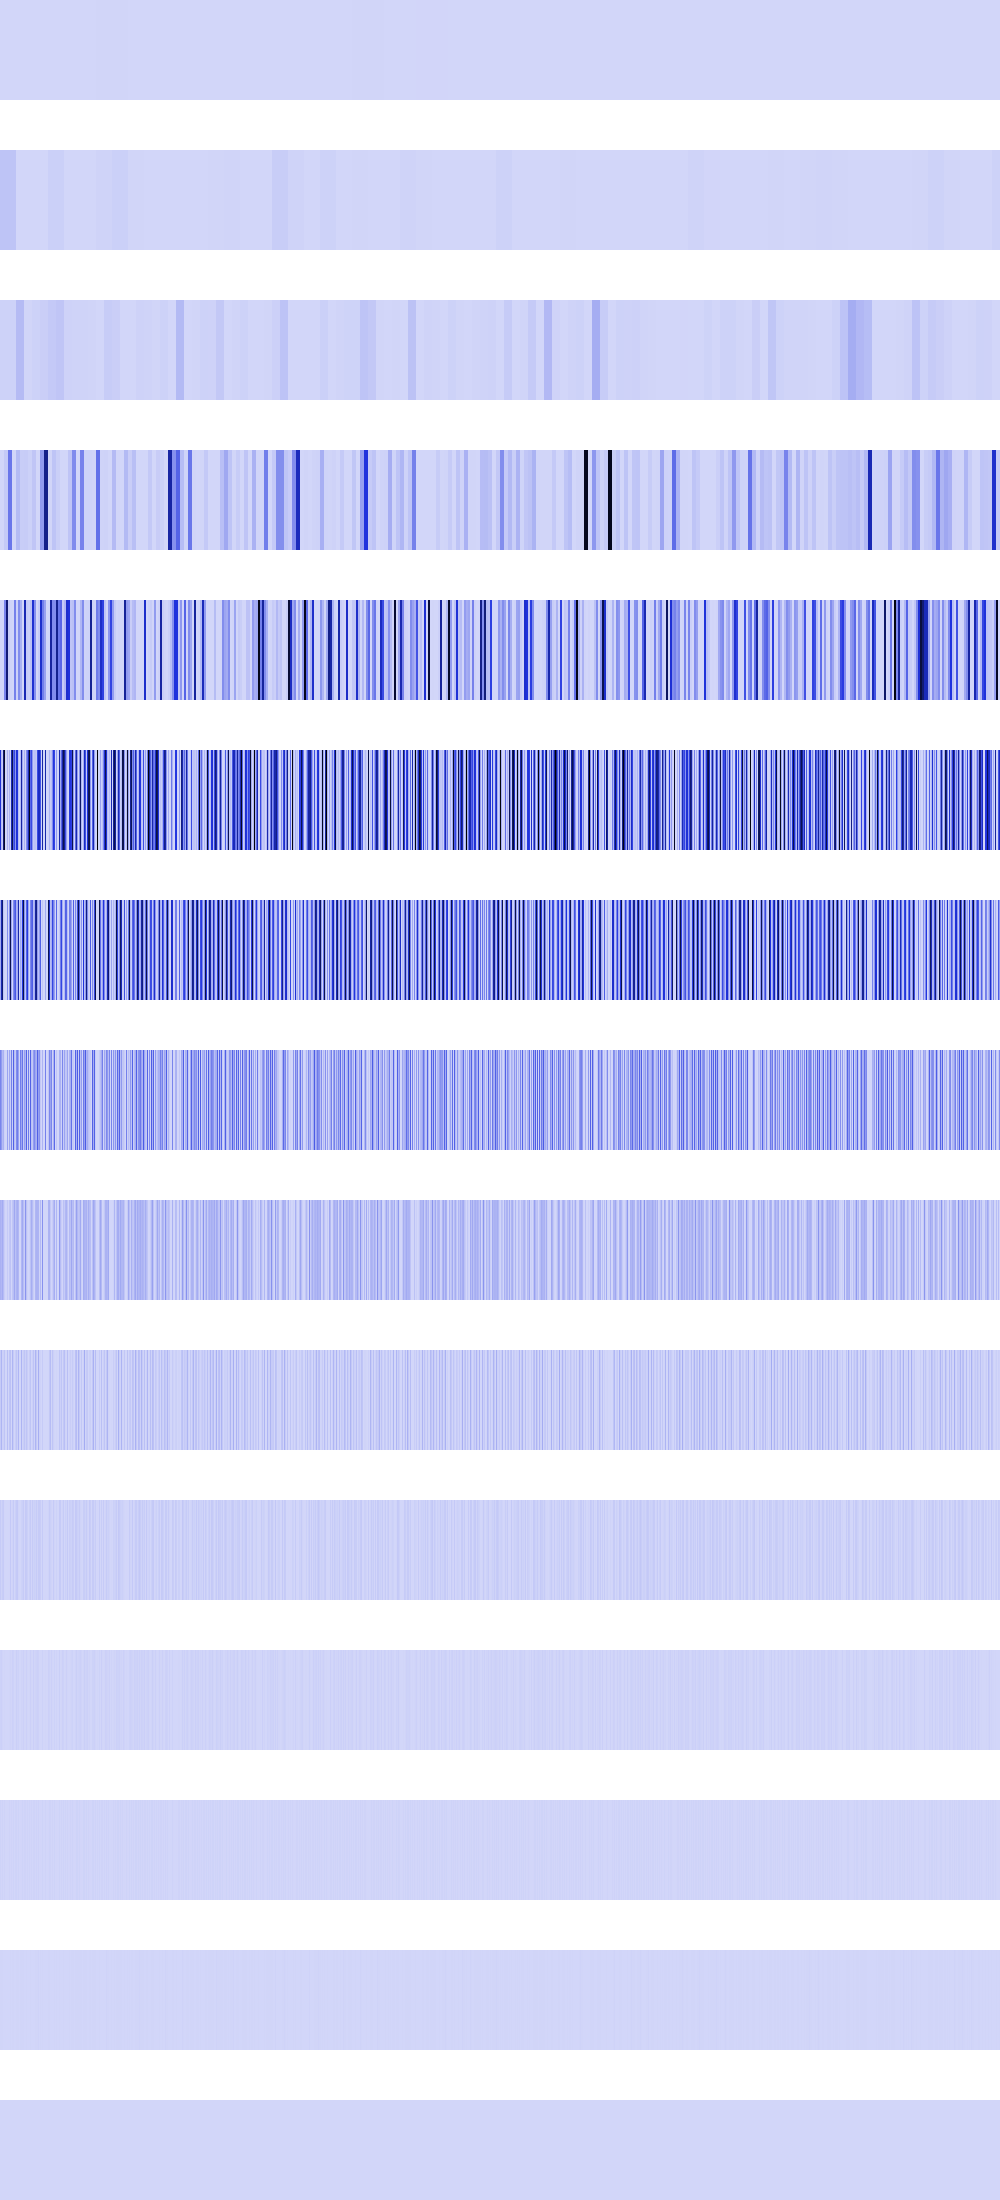

Source data for this figure (header and first rows):
250000, 250000, 250000, 250000, 250000, 250000, 250000, 250000, 250000, 250000, 250000, 250000, 250000, 250000, 250000, 250000, 250000, 250000, 250000, 250000, 250000, 250000, 250000, 250000
53698880, 53698880, 53698880, 53698880, 53698880, 53698880, 53698880, 53698880, 53698880, 53698880, 53698880, 53698880, 53698880, 53698880, 53698880, 53698880, 1000000, 1000000, 1000000, 1000000, 1000000, 1000000, 1000000, 1000000
13424720, 13424720, 13424720, 13424720, 13424720, 13424720, 13424720, 13424720, 13424720, 13424720, 13424720, 13424720, 13424720, 13424720, 13424720, 13424720, 79424048, 79424048, 79424048, 79424048, 79424048, 79424048, 79424048, 79424048
173056, 173056, 173056, 173056, 36966400, 36966400, 36966400, 36966400, 280096992, 280096992, 280096992, 280096992, 0, 0, 0, 0, 80855256, 80855256, 80855256, 80855256, 27541504, 27541504, 27541504, 27541504
0, 0, 692224, 692224, 239878144, 239878144, 764411904, 764411904, 27541504, 27541504, 6230016, 6230016, 0, 0, 247873536, 247873536, 11075584, 11075584, 214795520, 214795520, 110166016, 110166016, 0, 0
501752384, 73547776, 27541504, 764411904, 959512576, 0, 0, 104857600, 0, 110166016, 1982464, 591462400, 859182080, 344470016, 419430400, 184090624, 513286528, 479077376, 65028096, 0, 69222400, 635837184, 129777664, 5914624
119439360, 597196800, 769294336, 52428800, 6422528, 0, 0, 209715200, 0, 220332032, 861175808, 142737408, 294912, 213811200, 301989888, 368181248, 105938944, 130318336, 622231552, 0, 138444800, 68976640, 468877312, 865107968
238878720, 170983424, 78970880, 104857600, 12845056, 0, 0, 150994944, 0, 138674176, 27852800, 251920384, 24182784, 343736320, 67108864, 31719424, 218431488, 260636672, 153944064, 0, 260112384, 137953280, 283443200, 35717120
108658688, 90308608, 124387328, 75497472, 25690112, 0, 0, 33554432, 0, 42467328, 55705600, 524288, 48365568, 66715648, 134217728, 63438848, 101318656, 118620160, 89784320, 0, 131072, 91357184, 130678784, 71434240
32768000, 96731136, 13893632, 16777216, 51380224, 0, 0, 67108864, 0, 51380224, 61079552, 1048576, 96731136, 32768000, 0, 26214400, 51642368, 19136512, 95682560, 0, 262144, 98828288, 9699328, 25427968
31981568, 8912896, 27787264, 33554432, 2097152, 0, 0, 0, 0, 2097152, 38273024, 2097152, 8912896, 31981568, 0, 18874368, 36175872, 38273024, 6815744, 0, 524288, 13107200, 19398656, 34078720
13631488, 17825792, 5242880, 0, 4194304, 0, 0, 0, 0, 4194304, 9437184, 4194304, 17825792, 13631488, 0, 4194304, 22020096, 9437184, 13631488, 0, 1048576, 9437184, 5242880, 17825792
10485760, 2097152, 10485760, 0, 8388608, 0, 0, 0, 0, 8388608, 2097152, 8388608, 2097152, 10485760, 0, 8388608, 10485760, 2097152, 10485760, 0, 2097152, 2097152, 10485760, 2097152
4194304, 4194304, 4194304, 0, 0, 0, 0, 0, 0, 0, 4194304, 0, 4194304, 4194304, 0, 0, 4194304, 4194304, 4194304, 0, 4194304, 4194304, 4194304, 4194304
0, 0, 0, 0, 0, 0, 0, 0, 0, 0, 0, 0, 0, 0, 0, 0, 0, 0, 0, 0, 0, 0, 0, 0
